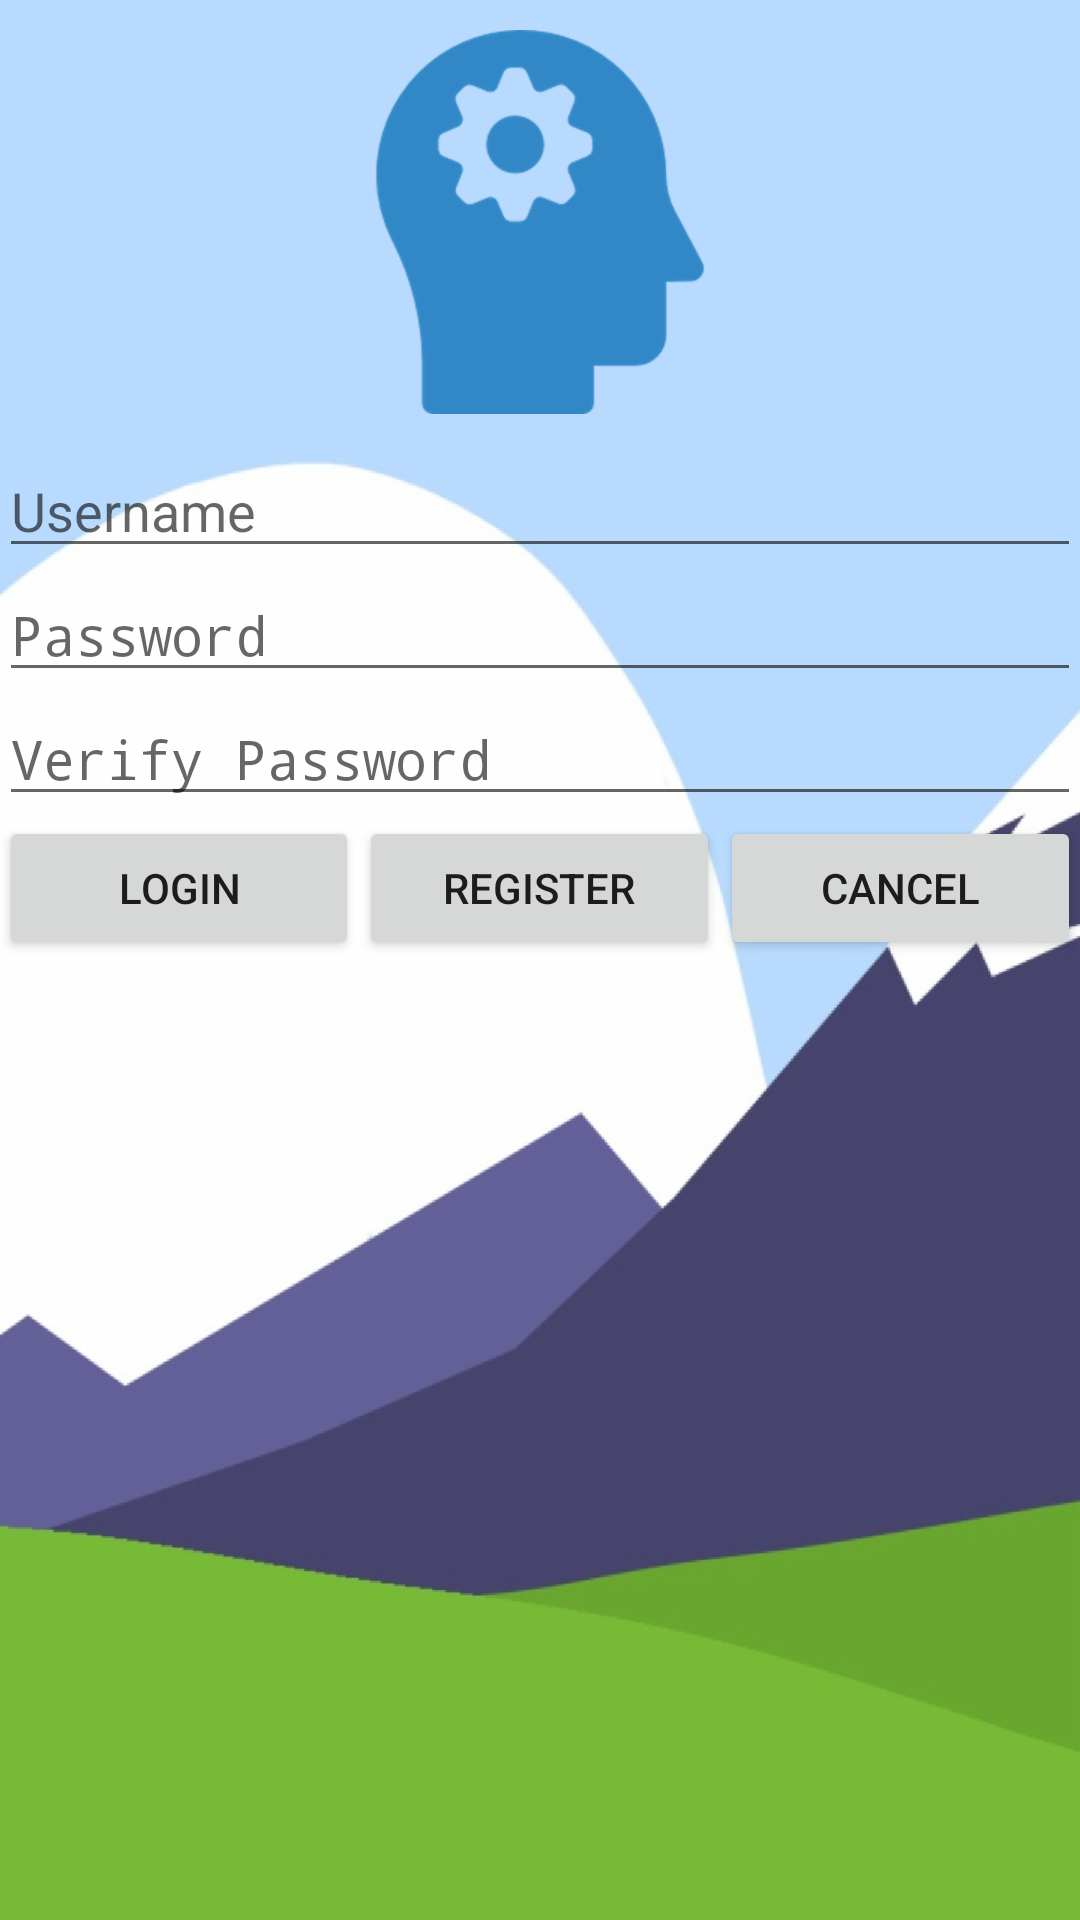

Here is an Android app screen rendered from its layout file. Give the layout XML and the strings, colors and styles it references.
<!-- AndroidManifest.xml: activity theme AppTheme.NoActionBar -->
<!-- res/layout/activity_welcome.xml -->
<?xml version="1.0" encoding="utf-8"?>
<RelativeLayout xmlns:android="http://schemas.android.com/apk/res/android"
    xmlns:tools="http://schemas.android.com/tools"
    android:layout_width="match_parent"
    android:layout_height="match_parent"
    android:paddingBottom="@dimen/activity_vertical_margin"
    android:paddingLeft="@dimen/activity_horizontal_margin"
    android:paddingRight="@dimen/activity_horizontal_margin"
    android:paddingTop="@dimen/activity_vertical_margin"
    android:background="@drawable/welcome_background"
    tools:context=".Views.WelcomeActivity">

    <LinearLayout
        android:orientation="vertical"
        android:layout_width="match_parent"
        android:layout_height="wrap_content"
        android:id="@+id/logoLayout"
        android:layout_alignParentTop="true"
        android:layout_alignParentLeft="true"
        android:layout_alignParentStart="true">

        <ImageView
            android:layout_width="wrap_content"
            android:layout_height="wrap_content"
            android:id="@+id/ivLogo"
            android:src="@drawable/gear_head"
            android:padding="10dp"
            android:layout_gravity="center" />
    </LinearLayout>

    <LinearLayout
        android:orientation="vertical"
        android:layout_width="match_parent"
        android:layout_height="wrap_content"
        android:id="@+id/textBoxLayout"
        android:layout_below="@+id/logoLayout"
        android:layout_alignParentLeft="true"
        android:layout_alignParentStart="true">

        <EditText
            android:layout_width="match_parent"
            android:layout_height="wrap_content"
            android:id="@+id/tbUsername"
            android:hint="Username" />

        <EditText
            android:layout_width="match_parent"
            android:layout_height="wrap_content"
            android:inputType="textPassword"
            android:ems="10"
            android:id="@+id/tbPassword"
            android:hint="Password" />

        <EditText
            android:layout_width="match_parent"
            android:layout_height="wrap_content"
            android:inputType="textPassword"
            android:ems="10"
            android:id="@+id/tbVerifyPassword"
            android:hint="Verify Password" />

        <LinearLayout
            android:orientation="horizontal"
            android:layout_width="match_parent"
            android:layout_height="wrap_content"
            android:layout_below="@+id/textBoxLayout"
            android:layout_alignParentLeft="true"
            android:layout_alignParentStart="true"
            android:id="@+id/btnLayout">

            <Button
                android:layout_width="100dp"
                android:layout_height="wrap_content"
                android:text="Login"
                android:id="@+id/btnLogin"
                android:layout_gravity="center"
                android:layout_weight="1" />

            <Button
                android:layout_width="100dp"
                android:layout_height="wrap_content"
                android:text="Register"
                android:id="@+id/btnRegister"
                android:layout_weight="1" />

            <Button
                android:layout_width="100dp"
                android:layout_height="wrap_content"
                android:text="Cancel"
                android:id="@+id/btnCancel"
                android:layout_weight="1" />

        </LinearLayout>
    </LinearLayout>

    <RelativeLayout
        android:layout_width="match_parent"
        android:layout_height="wrap_content"
        android:layout_below="@+id/textBoxLayout"
        android:layout_alignParentRight="true"
        android:layout_alignParentEnd="true">

        <ImageView
            android:layout_width="128dp"
            android:layout_height="128dp"
            android:id="@+id/loadingCog"
            android:visibility="invisible"
            android:src="@drawable/cogwheel"
            android:layout_centerInParent="true"
            android:padding="20dp" />
    </RelativeLayout>

</RelativeLayout>
<!-- resources referenced by this layout -->
<resources>
  <!-- drawable cogwheel: png bitmap (drawable-hdpi, 9488 bytes) -->
  <!-- drawable gear_head: png bitmap (drawable-hdpi, 9553 bytes) -->
  <!-- drawable welcome_background: png bitmap (drawable-hdpi, 72515 bytes) -->
  <style name="AppTheme.NoActionBar">
          <item name="windowActionBar">false</item>
          <item name="windowNoTitle">true</item>
      </style>
</resources>
